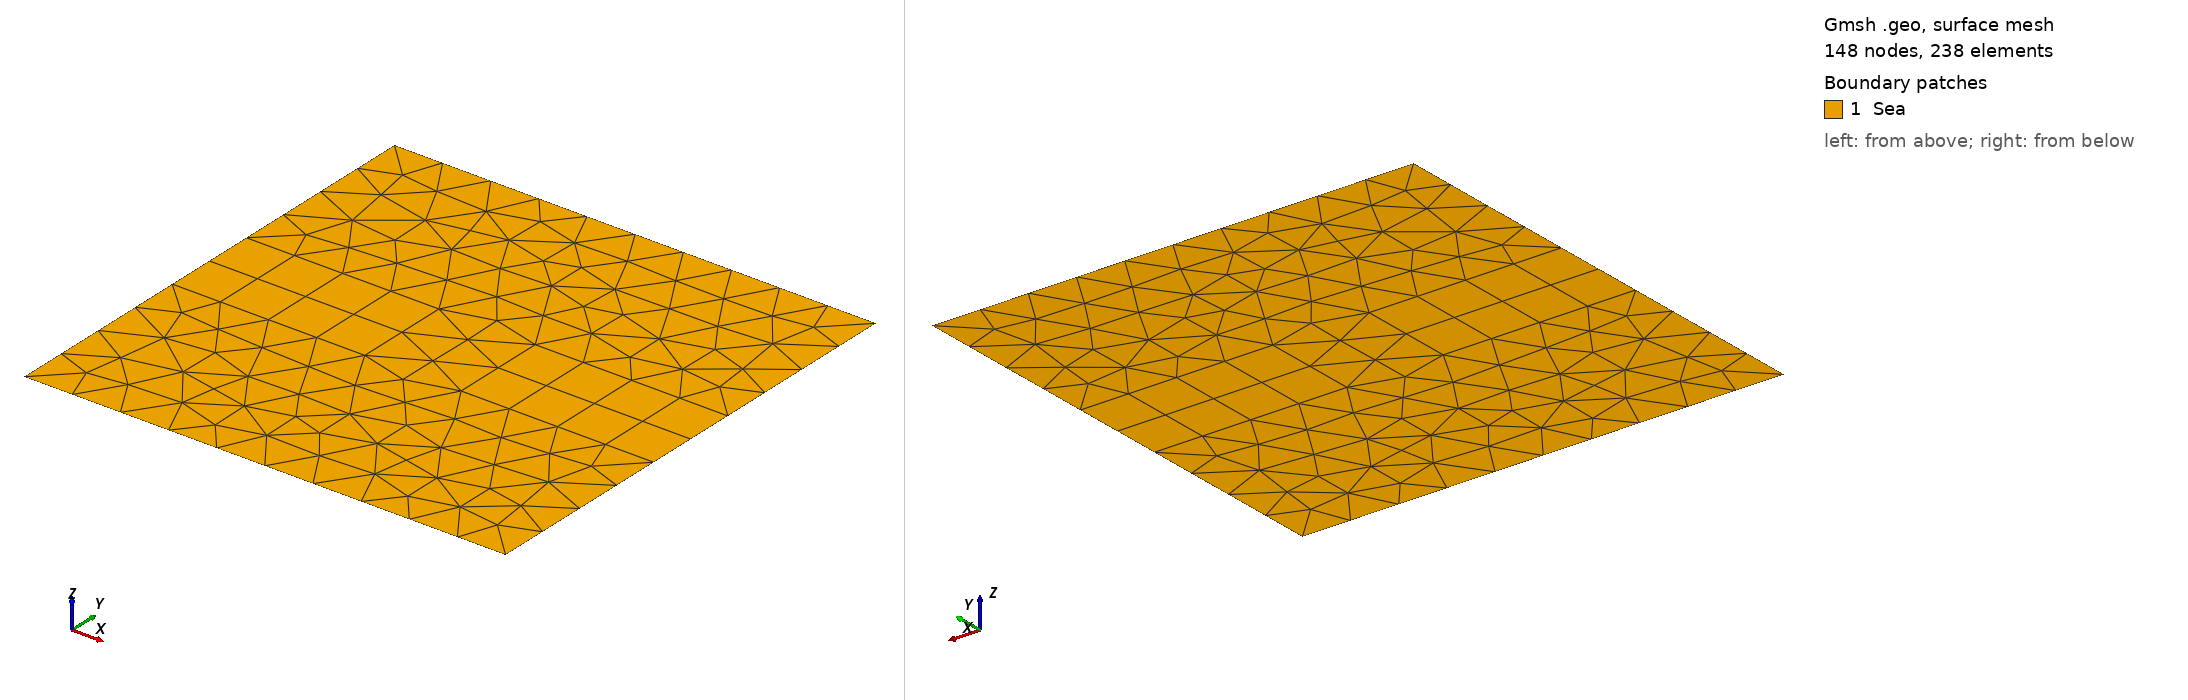

Gmsh geometry script, surface-meshed: 148 nodes, 238 surface elements. Boundary patches (legend numbers): 1 Sea. Left view from above one corner, right view from below the opposite corner. Legend entries are the model's physical surfaces. The drawing asked Gmsh for element sizes between 1% and 20% of the model's largest extent; the script's own settings can give other sizes.

=== square_comparison.geo (drawn) ===
//+
SetFactory("OpenCASCADE");
Rmin = 0;
Rmax = 10;
Zmin = 0;
Zmax = 10;
Hside = 2;

NR = 100;
NZ = 100;

Point(1) = {Rmin, Zmin, 0, 1.0};
//+
Point(2) = {Rmax, Zmin, 0, 1.0};
//+
Point(3) = {Rmax, Zmax, 0, 1.0};
//+
Point(4) = {Rmin, Zmax, 0, 1.0};
//+
Point(5) = {Rmin, (Zmax-Zmin+Hside)/2, 0, 1.0};
//+
Point(6) = {Rmin, (Zmax-Zmin-Hside)/2, 0, 1.0};
//+
Point(7) = {Rmax, (Zmax-Zmin+Hside)/2, 0, 1.0};
//+
Point(8) = {Rmax, (Zmax-Zmin-Hside)/2, 0, 1.0};
//+
Point(9) = {(Rmax-Rmin-Hside)/2, (Zmax-Zmin+Hside)/2, 0, 1.0};
//+
Point(10) = {(Rmax-Rmin-Hside)/2, (Zmax-Zmin-Hside)/2, 0, 1.0};
//+
Point(11) = {(Rmax-Rmin+Hside)/2, (Zmax-Zmin+Hside)/2, 0, 1.0};
//+
Point(12) = {(Rmax-Rmin+Hside)/2, (Zmax-Zmin-Hside)/2, 0, 1.0};
//+
Line(1) = {1, 2};
//+
Line(2) = {3, 4};
//+
Line(3) = {4, 5};
//+
Line(4) = {3, 7};
//+
Line(5) = {6, 1};
//+
Line(6) = {8, 2};
//+
Line(7) = {5, 9};
//+
Line(8) = {11, 7};
//+
Line(9) = {6, 10};
//+
Line(10) = {12, 8};
//+
Line(11) = {9, 10};
//+
Line(12) = {11, 12};
//+
Line(13) = {5,6};
//+
Line(14) = {7,8};
//+
Curve Loop(1) = {2, 3, 7, 11, -9, 5, 1, -6, -10, -12, 8, -4};
//+
Plane Surface(1) = {1};
//+
Curve Loop(2) = {7, 11, -9, -13};
//+
Plane Surface(2) = {2};
//+
Curve Loop(3) = {8, 14, -10, -12};
//+
Plane Surface(3) = {3};
//+
Transfinite Curve {7, 9, 8, 10} = 5 Using Progression 1;
//+
Transfinite Curve {13, 11, 12, 14} = 3 Using Progression 1;
//+
Transfinite Surface {2} = {5, 9, 10, 6};
//+
Transfinite Surface {3} = {11, 7, 8, 12};
//+
Recombine Surface {2};
//+
Recombine Surface {3};
//+
Physical Curve("top", 1) = {2};
//+
Physical Curve("bottom", 2) = {1};
//+
Physical Curve("left", 3) = {3, 13, 5};
//+
Physical Curve("right", 4) = {4, 14, 6};
//+
Physical Surface("Sea", 5) = {2, 1, 3};
